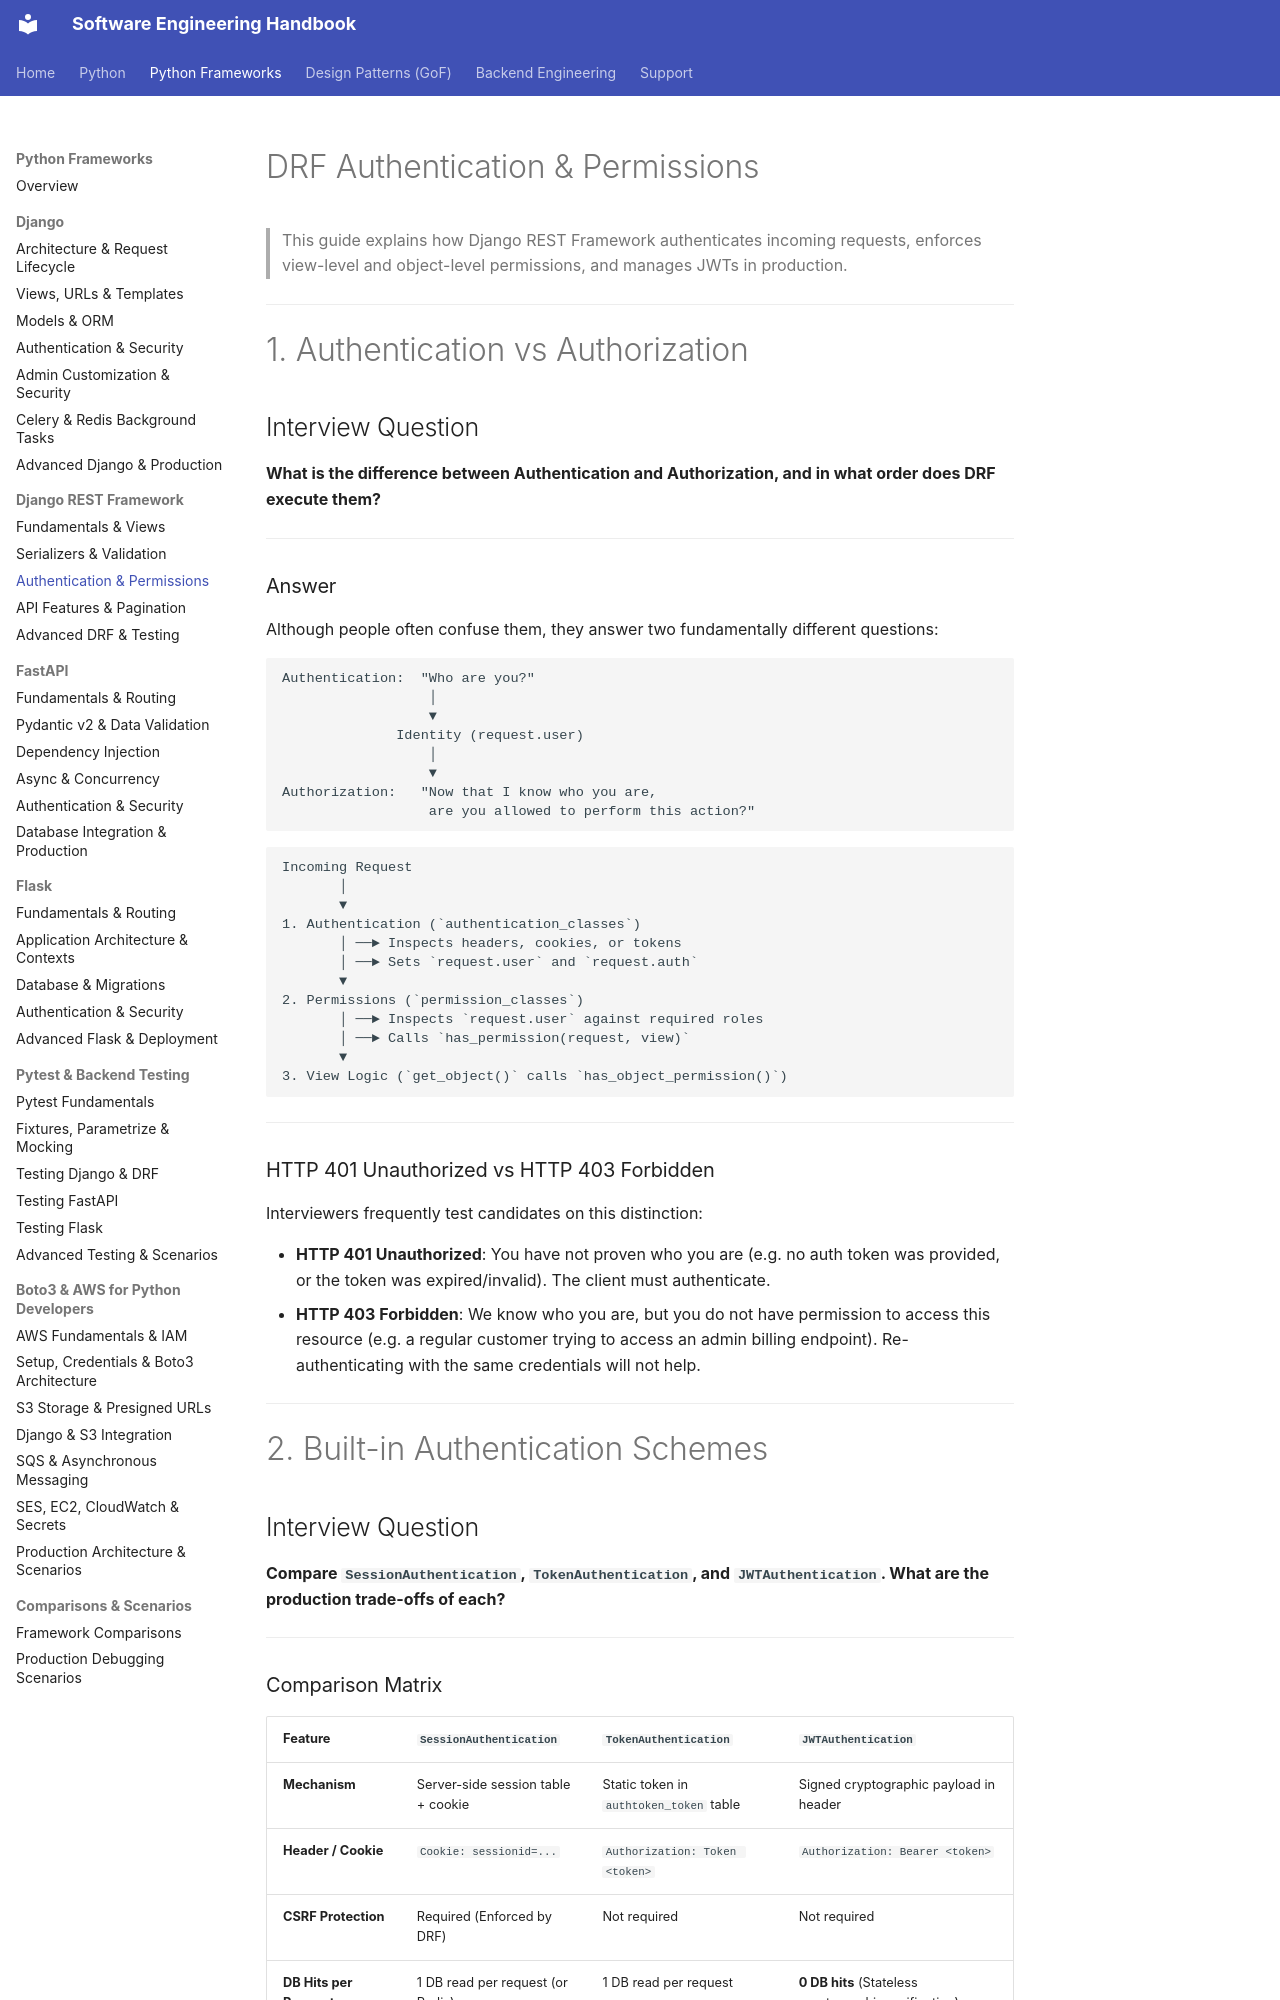

repository: crazycodeop/engineering-handbook · page: python-frameworks/drf/authentication-and-permissions/index.html · generator: mkdocs

# DRF Authentication & Permissions

> This guide explains how Django REST Framework authenticates incoming requests, enforces view-level and object-level permissions, and manages JWTs in production.

---

# 1. Authentication vs Authorization

## Interview Question

**What is the difference between Authentication and Authorization, and in what order does DRF execute them?**

---

### Answer

Although people often confuse them, they answer two fundamentally different questions:

```
Authentication:  "Who are you?"
                  │
                  ▼
              Identity (request.user)
                  │
                  ▼
Authorization:   "Now that I know who you are,
                  are you allowed to perform this action?"
```

```
Incoming Request
       │
       ▼
1. Authentication (`authentication_classes`)
       │ ──► Inspects headers, cookies, or tokens
       │ ──► Sets `request.user` and `request.auth`
       ▼
2. Permissions (`permission_classes`)
       │ ──► Inspects `request.user` against required roles
       │ ──► Calls `has_permission(request, view)`
       ▼
3. View Logic (`get_object()` calls `has_object_permission()`)
```

---

### HTTP 401 Unauthorized vs HTTP 403 Forbidden

Interviewers frequently test candidates on this distinction:

- **HTTP 401 Unauthorized**: You have not proven who you are (e.g. no auth token was provided, or the token was expired/invalid). The client must authenticate.
- **HTTP 403 Forbidden**: We know who you are, but you do not have permission to access this resource (e.g. a regular customer trying to access an admin billing endpoint). Re-authenticating with the same credentials will not help.

---

# 2. Built-in Authentication Schemes

## Interview Question

**Compare `SessionAuthentication`, `TokenAuthentication`, and `JWTAuthentication`. What are the production trade-offs of each?**

---

### Comparison Matrix

| Feature | `SessionAuthentication` | `TokenAuthentication` | `JWTAuthentication` |
|---|---|---|---|
| **Mechanism** | Server-side session table + cookie | Static token in `authtoken_token` table | Signed cryptographic payload in header |
| **Header / Cookie** | `Cookie: sessionid=...` | `Authorization: Token <token>` | `Authorization: Bearer <token>` |
| **CSRF Protection** | Required (Enforced by DRF) | Not required | Not required |
| **DB Hits per Request** | 1 DB read per request (or Redis) | 1 DB read per request | **0 DB hits** (Stateless cryptographic verification) |
| **Expiration** | Handled by server | None (Static forever by default!) | Handled by token claims (`exp`) |
| **Best For** | Same-domain Single Page Apps | Simple internal scripts / CLI tools | Mobile apps & distributed microservices |

---
